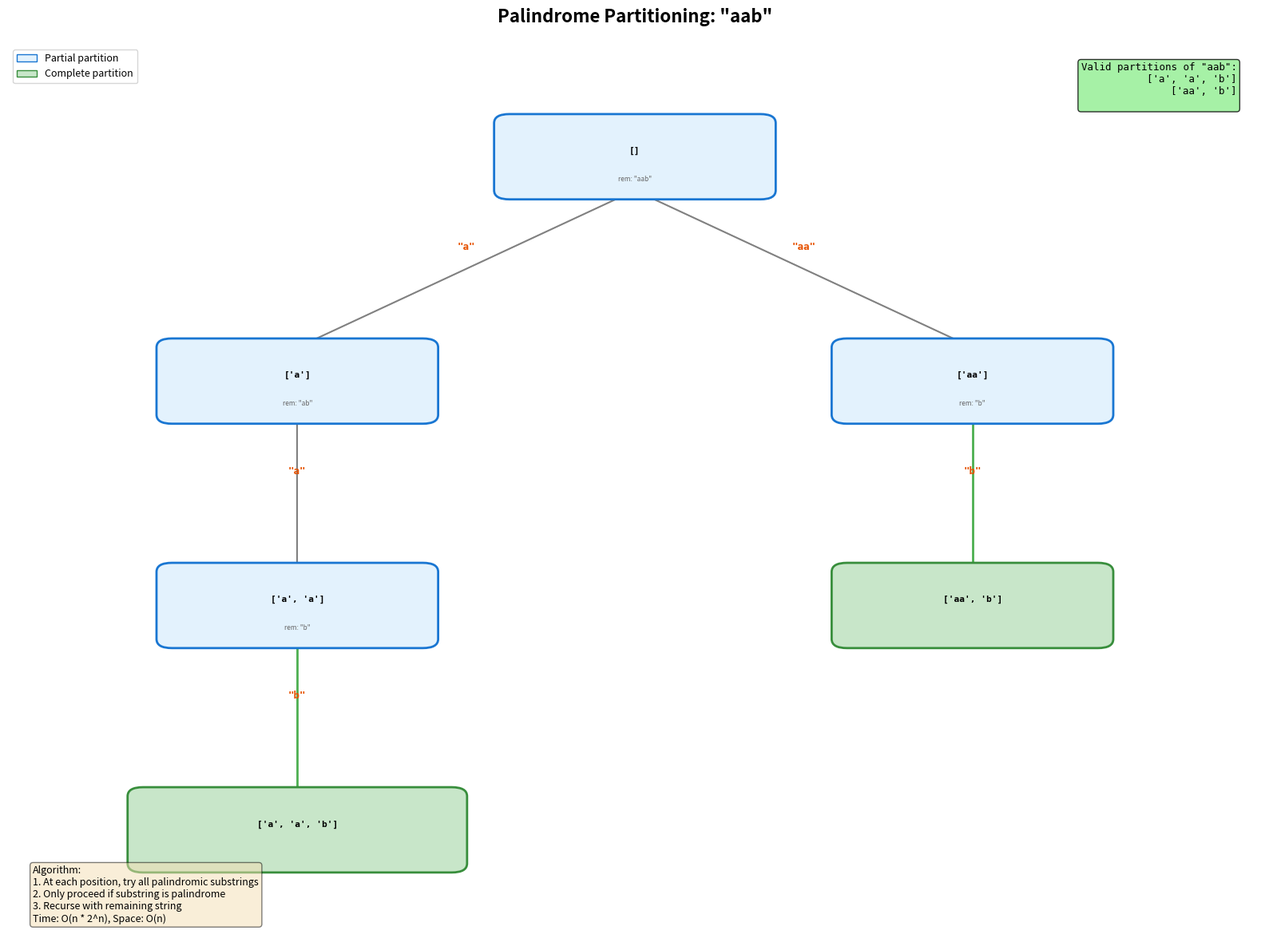

Python code for this plot: (Note: this script raises an exception after producing the figure.)
#!/usr/bin/env python3
"""Generate palindrome partitioning backtracking visualization."""

import matplotlib.pyplot as plt
import matplotlib.patches as patches
from matplotlib.patches import FancyBboxPatch
import numpy as np

def generate_palindrome_partitioning_tree(s="aab"):
    """Generate a visualization of palindrome partitioning backtracking tree."""
    fig, ax = plt.subplots(figsize=(16, 12))

    nodes = []
    edges = []

    def is_palindrome(substr):
        return substr == substr[::-1]

    def build_tree(start, partition, x, y, x_spread, parent_pos=None, choice=None, depth=0):
        """Recursively build the tree structure."""
        if depth > 4:  # Limit depth for visualization
            return

        is_complete = start == len(s)

        if is_complete:
            nodes.append((partition[:], start, x, y, 'success'))
            if parent_pos:
                edges.append((parent_pos, (x, y), choice, 'success'))
            return

        nodes.append((partition[:], start, x, y, 'normal'))
        if parent_pos:
            edges.append((parent_pos, (x, y), choice, 'normal'))

        # Try all possible substrings from current position
        valid_endings = []
        for end in range(start + 1, len(s) + 1):
            substr = s[start:end]
            if is_palindrome(substr):
                valid_endings.append((end, substr))

        num_children = len(valid_endings)
        if num_children == 0:
            return

        new_spread = x_spread / max(num_children, 1)
        total_width = new_spread * (num_children - 1) if num_children > 1 else 0
        start_x = x - total_width / 2

        for i, (end, substr) in enumerate(valid_endings):
            child_x = start_x + i * new_spread if num_children > 1 else x
            child_y = y - 2.0
            build_tree(end, partition + [substr], child_x, child_y,
                      new_spread * 0.7, (x, y), substr, depth + 1)

    # Build tree
    build_tree(0, [], 8, 9, 7)

    # Find bounds
    min_x = min(node[2] for node in nodes) - 1.5
    max_x = max(node[2] for node in nodes) + 1.5
    min_y = min(node[3] for node in nodes) - 1
    max_y = max(node[3] for node in nodes) + 1

    ax.set_xlim(min_x, max_x)
    ax.set_ylim(min_y, max_y)
    ax.axis('off')
    ax.set_title(f'Palindrome Partitioning: "{s}"', fontsize=16, fontweight='bold', pad=20)

    # Draw edges first
    for start_pos, end_pos, choice, edge_type in edges:
        if edge_type == 'success':
            color = '#4CAF50'
            width = 2
        else:
            color = 'gray'
            width = 1.5
        ax.plot([start_pos[0], end_pos[0]], [start_pos[1] - 0.3, end_pos[1] + 0.3],
               color=color, linewidth=width, zorder=1)
        # Add choice label
        mid_x = (start_pos[0] + end_pos[0]) / 2
        mid_y = (start_pos[1] + end_pos[1]) / 2
        ax.text(mid_x, mid_y + 0.15, f'"{choice}"', fontsize=9, ha='center', va='bottom',
               color='#E65100', fontweight='bold', fontfamily='monospace')

    # Draw nodes
    for partition, idx, x, y, node_type in nodes:
        if node_type == 'success':
            color = '#C8E6C9'
            edge_color = '#388E3C'
        else:
            color = '#E3F2FD'
            edge_color = '#1976D2'

        partition_str = str(partition) if partition else '[]'
        width = max(1.4, len(partition_str) * 0.08 + 0.5)

        box = FancyBboxPatch(
            (x - width / 2, y - 0.35), width, 0.7,
            boxstyle="round,pad=0.03,rounding_size=0.08",
            facecolor=color,
            edgecolor=edge_color,
            linewidth=2,
            zorder=2
        )
        ax.add_patch(box)

        ax.text(x, y + 0.05, partition_str, ha='center', va='center', fontsize=8,
               fontweight='bold', fontfamily='monospace', zorder=3)

        # Show remaining string
        remaining = s[idx:]
        if remaining:
            ax.text(x, y - 0.2, f'rem: "{remaining}"', ha='center', va='center',
                   fontsize=6, color='#666', zorder=3)

    # Add legend
    legend_elements = [
        plt.Rectangle((0, 0), 1, 1, facecolor='#E3F2FD', edgecolor='#1976D2',
                      label='Partial partition'),
        plt.Rectangle((0, 0), 1, 1, facecolor='#C8E6C9', edgecolor='#388E3C',
                      label='Complete partition'),
    ]
    ax.legend(handles=legend_elements, loc='upper left', fontsize=9)

    # Add solutions
    solutions = [p for p, _, _, _, t in nodes if t == 'success']
    sol_text = f"Valid partitions of \"{s}\":\n"
    for sol in solutions:
        sol_text += f"  {sol}\n"

    ax.text(0.98, 0.98, sol_text,
            transform=ax.transAxes, fontsize=9, verticalalignment='top', ha='right',
            fontfamily='monospace',
            bbox=dict(boxstyle='round', facecolor='lightgreen', alpha=0.8))

    # Add algorithm explanation
    ax.text(0.02, 0.02, f'Algorithm:\n'
            f'1. At each position, try all palindromic substrings\n'
            f'2. Only proceed if substring is palindrome\n'
            f'3. Recurse with remaining string\n'
            f'Time: O(n * 2^n), Space: O(n)',
            transform=ax.transAxes, fontsize=9, verticalalignment='bottom',
            bbox=dict(boxstyle='round', facecolor='wheat', alpha=0.5))

    plt.tight_layout()
    return fig

if __name__ == "__main__":
    fig = generate_palindrome_partitioning_tree("aab")
    plt.savefig('/Users/abhinaavramesh/Desktop/GoogleSDE_InterviewPrep/docs/sde-coding/recursion-backtracking/assets/palindrome_tree.png',
                dpi=150, bbox_inches='tight', facecolor='white')
    plt.close()
    print("Generated palindrome_tree.png")
